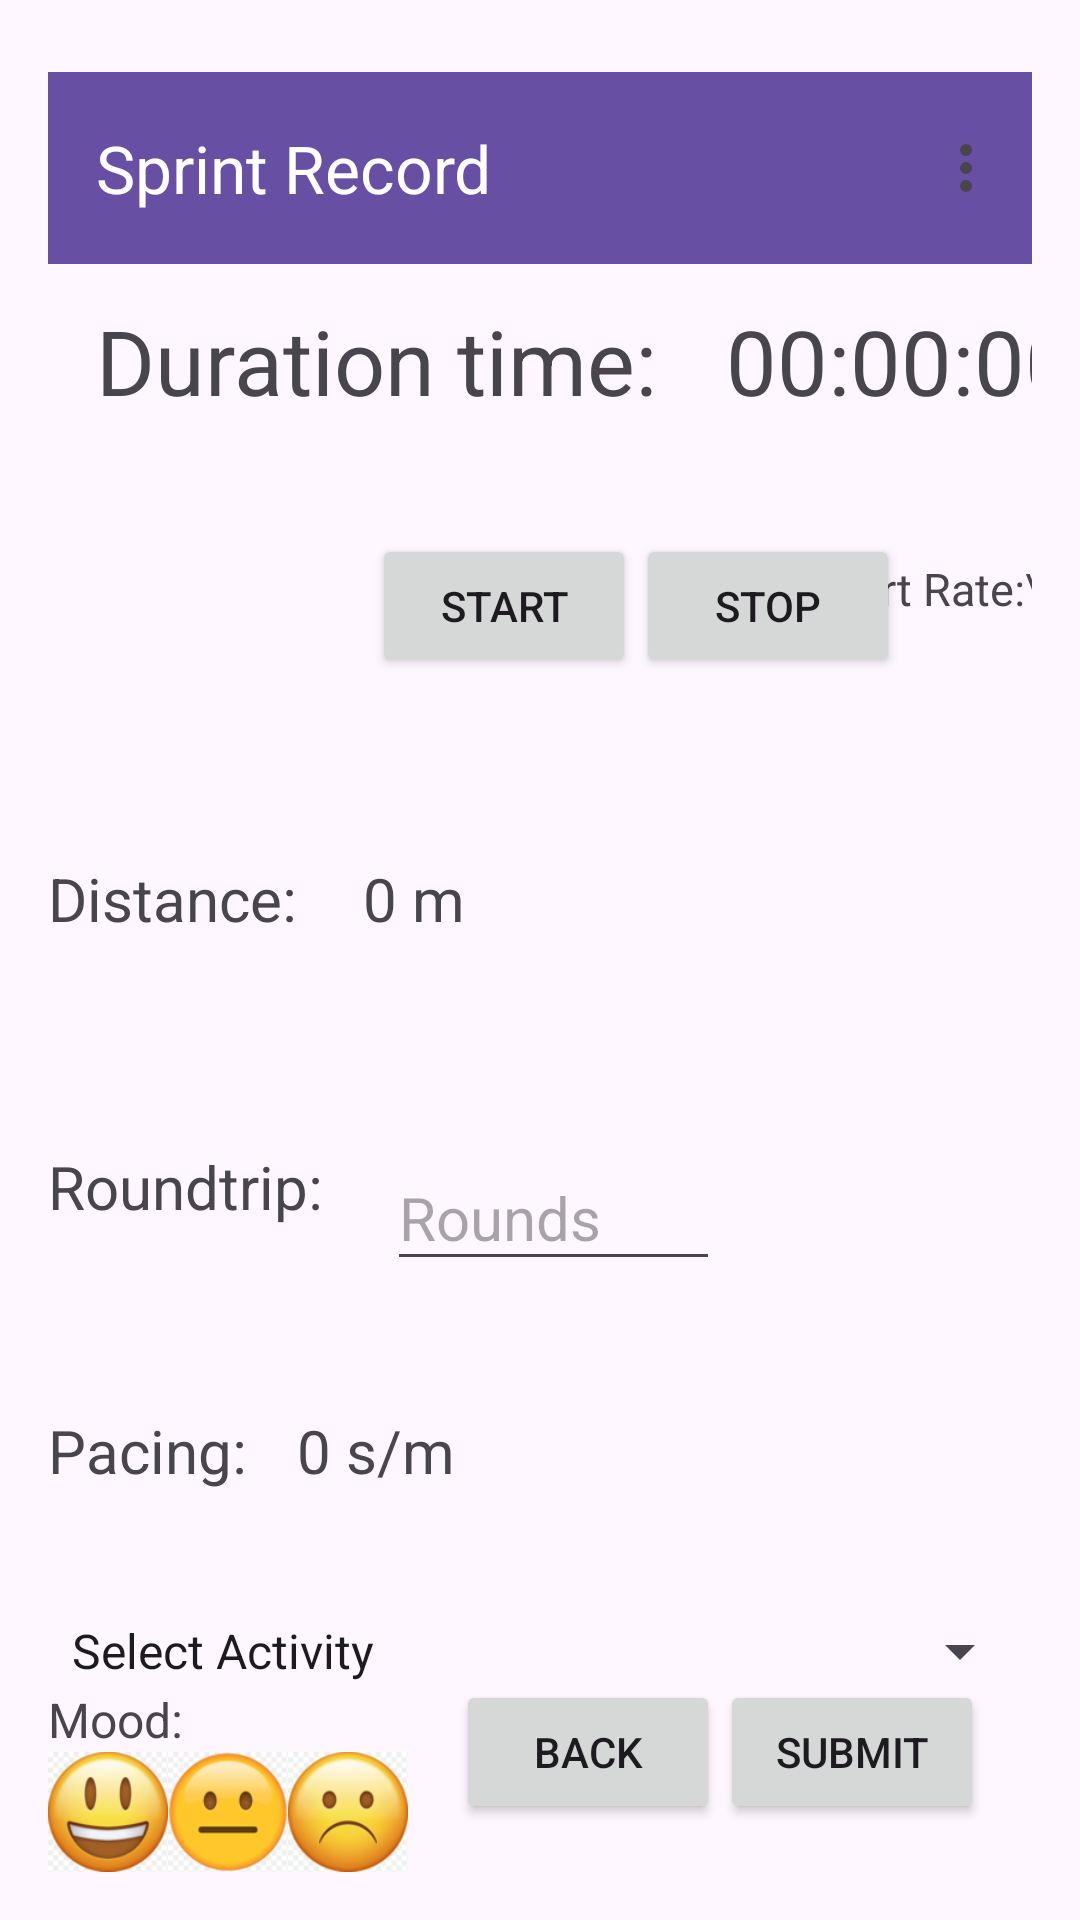

This screen was rendered from an Android layout file. Write that file and the resources it references.
<!-- AndroidManifest.xml: application theme Theme.HealthApp -->
<!-- res/layout/recordingsprint_screen.xml -->
<?xml version="1.0" encoding="utf-8"?>
<androidx.constraintlayout.widget.ConstraintLayout xmlns:android="http://schemas.android.com/apk/res/android"
    xmlns:app="http://schemas.android.com/apk/res-auto"
    android:layout_width="match_parent"
    android:layout_height="match_parent"
    xmlns:tools="http://schemas.android.com/tools"
    android:padding="@dimen/margin_medium">

    

    
    <androidx.appcompat.widget.Toolbar
        android:id="@+id/toolbar_menu"
        android:layout_width="0dp"
        android:layout_height="?attr/actionBarSize"
        android:layout_marginTop="8dp"
        android:background="?attr/colorPrimary"
        app:layout_constraintEnd_toEndOf="parent"
        app:layout_constraintHorizontal_bias="1.0"
        app:layout_constraintStart_toStartOf="parent"
        app:layout_constraintTop_toTopOf="parent"
        app:menu="@menu/toolbar_menu"
        app:title="Sprint Record"
        app:titleTextColor="@android:color/white" />

    <TextView
        android:id="@+id/heart_rate_text"
        android:layout_width="wrap_content"
        android:layout_height="wrap_content"
        android:layout_marginTop="32dp"
        android:text="Heart Rate:\n -- BPM"
        android:textSize="15sp"
        app:layout_constraintEnd_toEndOf="parent"
        app:layout_constraintHorizontal_bias="0.36"
        app:layout_constraintStart_toEndOf="@+id/stop_button"
        app:layout_constraintTop_toBottomOf="@id/timer_text" />

    <TextView
        android:id="@+id/duration_label"
        android:layout_width="202dp"
        android:layout_height="54dp"
        android:layout_marginStart="16dp"
        android:layout_marginTop="84dp"
        android:text="Duration time:"
        android:textSize="30dp"
        app:layout_constraintStart_toStartOf="parent"
        app:layout_constraintTop_toTopOf="parent" />

    <TextView
        android:id="@+id/timer_text"
        android:layout_width="134dp"
        android:layout_height="54dp"
        android:layout_marginStart="@dimen/margin_small"
        android:text="00:00:00"
        android:textSize="30dp"
        app:layout_constraintStart_toEndOf="@id/duration_label"
        app:layout_constraintTop_toTopOf="@id/duration_label" />

    

    

    <Button
        android:id="@+id/start_button"
        android:layout_width="wrap_content"
        android:layout_height="@dimen/button_height"
        android:layout_marginStart="108dp"
        android:layout_marginTop="24dp"
        android:text="Start"
        app:layout_constraintStart_toStartOf="parent"
        app:layout_constraintTop_toBottomOf="@id/duration_label" />

    <Button
        android:id="@+id/stop_button"
        android:layout_width="wrap_content"
        android:layout_height="@dimen/button_height"
        android:layout_marginTop="24dp"
        android:text="Stop"
        app:layout_constraintStart_toEndOf="@+id/start_button"
        app:layout_constraintTop_toBottomOf="@id/duration_label" />

            

    <TextView
        android:id="@+id/distance_label"
        android:layout_width="97dp"
        android:layout_height="40dp"
        android:layout_marginTop="60dp"
        android:text="Distance:"
        android:textSize="20dp"
        app:layout_constraintStart_toStartOf="parent"
        app:layout_constraintTop_toBottomOf="@id/start_button" />

    <TextView
        android:id="@+id/distance_value"
        android:layout_width="55dp"
        android:layout_height="39dp"
        android:layout_marginStart="@dimen/margin_small"
        android:text="0 m"
        android:textSize="20dp"
        app:layout_constraintStart_toEndOf="@id/distance_label"
        app:layout_constraintTop_toTopOf="@id/distance_label" />

            

    <TextView
        android:id="@+id/roundtrip_label"
        android:layout_width="105dp"
        android:layout_height="40dp"
        android:layout_marginTop="56dp"
        android:text="Roundtrip:"
        android:textSize="20dp"
        app:layout_constraintStart_toStartOf="parent"
        app:layout_constraintTop_toBottomOf="@id/distance_label" />

    <EditText
        android:id="@+id/roundtrip_input"
        android:layout_width="111dp"
        android:layout_height="45dp"
        android:layout_marginStart="@dimen/margin_small"
        android:hint="Rounds"
        android:inputType="number"
        android:textSize="20dp"
        app:layout_constraintStart_toEndOf="@id/roundtrip_label"
        app:layout_constraintTop_toTopOf="@id/roundtrip_label"
        app:layout_constraintWidth_percent="0.4" />

            

    <TextView
        android:id="@+id/pacing_label"
        android:layout_width="75dp"
        android:layout_height="36dp"
        android:layout_marginTop="48dp"
        android:text="Pacing:"
        android:textSize="20dp"
        app:layout_constraintStart_toStartOf="parent"
        app:layout_constraintTop_toBottomOf="@id/roundtrip_label" />

    <TextView
        android:id="@+id/pacing_value"
        android:layout_width="83dp"
        android:layout_height="33dp"
        android:layout_marginStart="@dimen/margin_small"
        android:text="0 s/m"
        android:textSize="20dp"
        app:layout_constraintStart_toEndOf="@id/pacing_label"
        app:layout_constraintTop_toTopOf="@id/pacing_label" />

            
    <Spinner
        android:id="@+id/sp_activity_type"
        android:layout_width="match_parent"
        android:layout_height="wrap_content"
        android:entries="@array/activity_types"
        android:prompt="@string/select_activity_prompt"
        app:layout_constraintBottom_toTopOf="@+id/mood_label"
        tools:layout_editor_absoluteX="16dp" />
    <TextView
        android:id="@+id/mood_label"
        android:layout_width="wrap_content"
        android:layout_height="wrap_content"
        android:text="Mood:"
        android:textSize="@dimen/text_size_normal"
        app:layout_constraintBottom_toTopOf="@+id/mood_happy"
        app:layout_constraintStart_toStartOf="parent" />

    <ImageView
        android:id="@+id/mood_happy"
        android:layout_width="40dp"
        android:layout_height="40dp"
        android:src="@drawable/happy_icon"
        app:layout_constraintBottom_toBottomOf="parent"
        app:layout_constraintEnd_toStartOf="@id/mood_neutral"
        app:layout_constraintStart_toStartOf="parent" />

    <ImageView
        android:id="@+id/mood_neutral"
        android:layout_width="40dp"
        android:layout_height="40dp"
        android:src="@drawable/neutral_icon"
        app:layout_constraintBottom_toBottomOf="parent"
        app:layout_constraintStart_toEndOf="@+id/mood_happy" />

    <ImageView
        android:id="@+id/mood_sad"
        android:layout_width="40dp"
        android:layout_height="40dp"
        android:src="@drawable/bad_icon"
        app:layout_constraintBottom_toBottomOf="parent"
        app:layout_constraintStart_toEndOf="@+id/mood_neutral" />

            
    <Button
        android:id="@+id/back_button"
        android:layout_width="wrap_content"
        android:layout_height="@dimen/button_height"
        android:layout_marginBottom="@dimen/margin_medium"
        android:text="Back"
        app:layout_constraintBottom_toBottomOf="parent"
        app:layout_constraintEnd_toStartOf="@+id/submit_button" />

            <Button
                android:id="@+id/submit_button"
                android:layout_width="wrap_content"
                android:layout_height="@dimen/button_height"
                android:text="Submit"
                app:layout_constraintBottom_toBottomOf="parent"
                app:layout_constraintEnd_toEndOf="parent"
                android:layout_marginBottom="@dimen/margin_medium"
                android:layout_marginEnd="@dimen/margin_medium"/>

</androidx.constraintlayout.widget.ConstraintLayout>
<!-- resources referenced by this layout -->
<resources>
  <string-array name="activity_types">
          <item>Select Activity</item>
          <item>Workout</item>
          <item>Rehabilitation</item>
          <item>Cycling</item>
          <item>Swimming</item>
          <item>KeepFit</item>
          <item>Gym</item>
          <item>Entertainment</item>
          <item>Skipping</item>
          <item>Sprint</item>
          <item>Running</item>
          <item>Ball</item>
          <item>Climbing</item>
          <item>Yoga</item>
          <item>Weightlifting</item>
      </string-array>
  <dimen name="button_height">48dp</dimen>
  <dimen name="margin_medium">16dp</dimen>
  <dimen name="margin_small">8dp</dimen>
  <dimen name="text_size_normal">16sp</dimen>
  <!-- drawable bad_icon: png bitmap (drawable, 12508 bytes) -->
  <!-- drawable happy_icon: png bitmap (drawable, 13777 bytes) -->
  <!-- drawable neutral_icon: png bitmap (drawable, 8230 bytes) -->
  <string name="select_activity_prompt">Choose the activity type</string>
  <style name="Theme.HealthApp" parent="Base.Theme.HealthApp" />
  <style name="Base.Theme.HealthApp" parent="Theme.Material3.DayNight.NoActionBar">
          
          
      </style>
</resources>
